Dataset: data (GitHub, Deciptikon/CustomCNN). Classes: airplane, bird, drone, none, UAV.

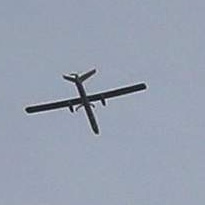
Label: UAV

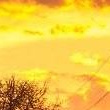
Label: none

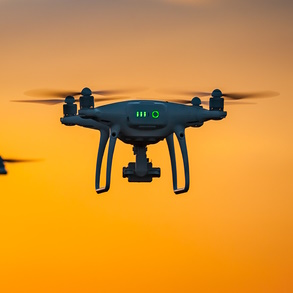
Label: drone

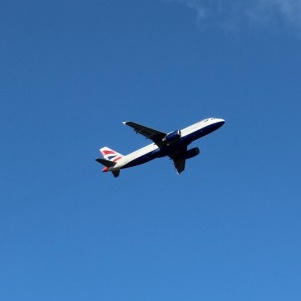
Label: airplane

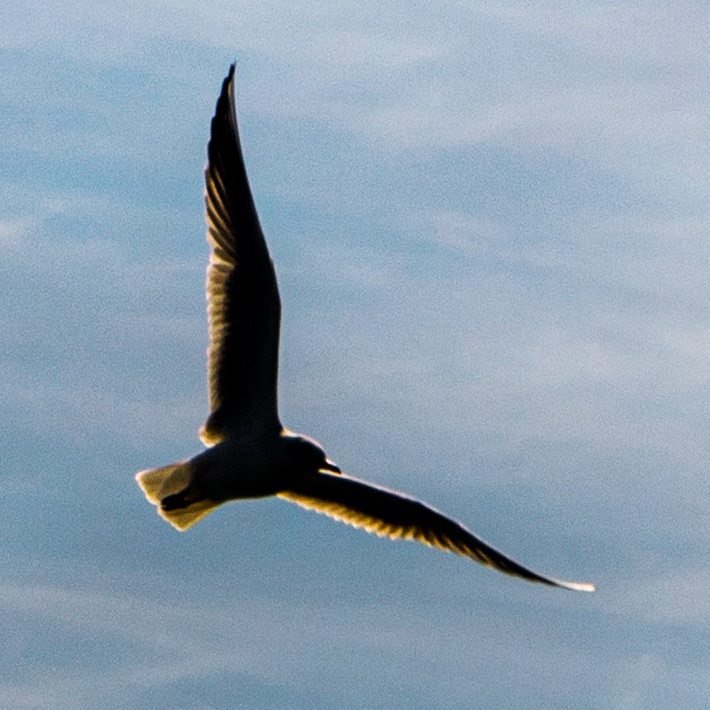
Label: bird

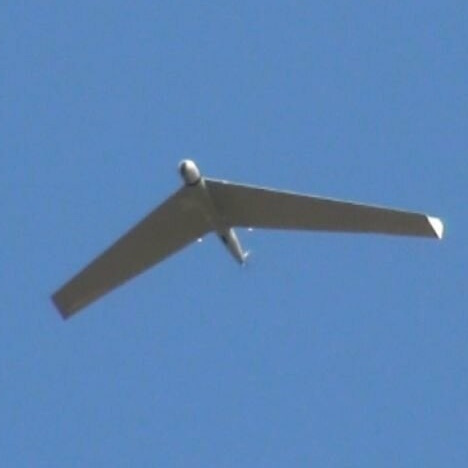
Label: UAV
